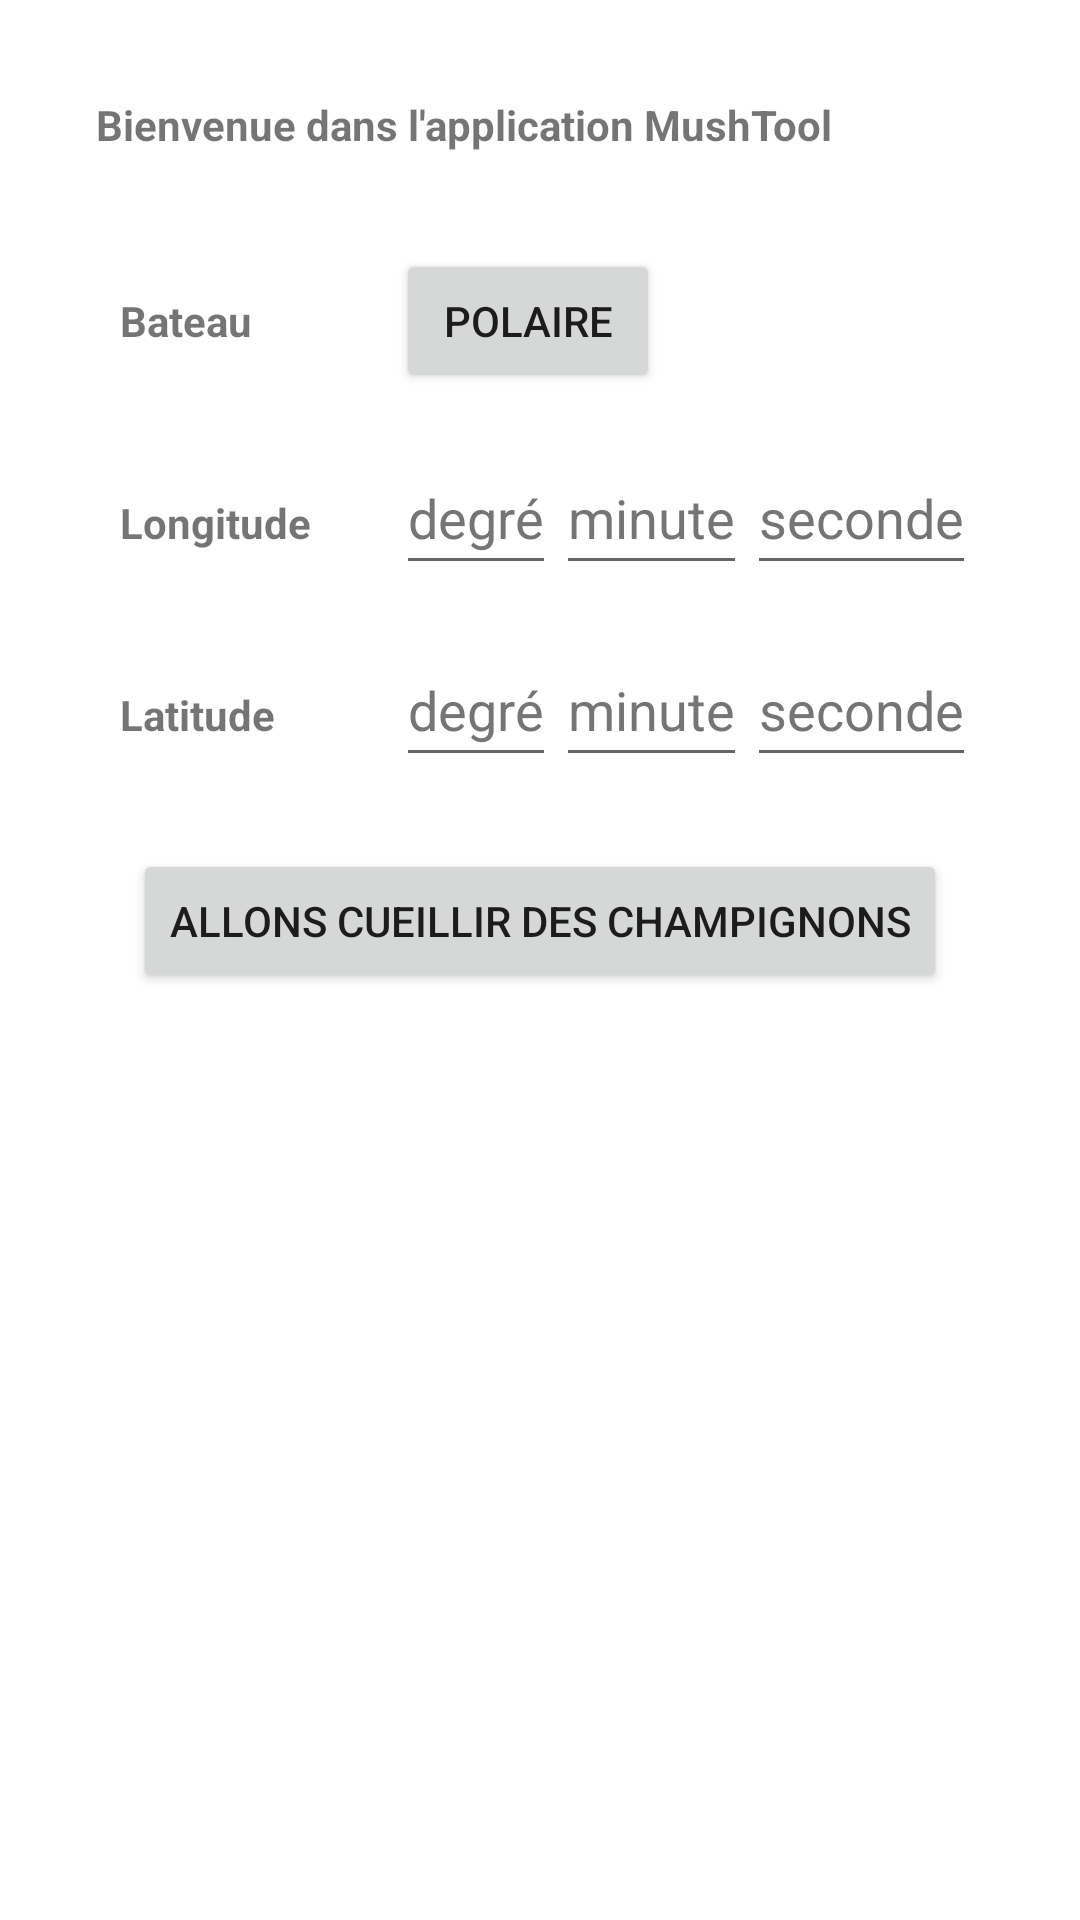

This screen was rendered from an Android layout file. Write that file and the resources it references.
<!-- AndroidManifest.xml: application theme Theme.MushTool -->
<!-- res/layout/activity_main.xml -->
<?xml version="1.0" encoding="utf-8"?>
<LinearLayout
    xmlns:android="http://schemas.android.com/apk/res/android"
    xmlns:tools="http://schemas.android.com/tools"
    android:layout_width="match_parent"
    android:layout_height="match_parent"
    android:orientation="vertical"
    android:padding="8dp">

    <TextView
        android:layout_width="wrap_content"
        android:layout_height="wrap_content"
        android:layout_margin="16dp"
        android:padding="8dp"
        android:textStyle="bold"
        android:text="@string/bienvenue_dans_l_application_mushtool" />

    <LinearLayout
        android:layout_width="match_parent"
        android:layout_height="wrap_content"
        android:layout_marginStart="16dp"
        android:layout_marginEnd="16dp"
        android:orientation="horizontal"
        android:padding="8dp">

        <TextView
            android:layout_width="100dp"
            android:layout_height="wrap_content"
            android:padding="8dp"
            android:textStyle="bold"
            android:text="@string/Boat_text" />



        <Button
            android:id="@+id/Polar_Button"
            android:layout_width="wrap_content"
            android:layout_height="wrap_content"
            android:text="@string/Polar_text" />
    </LinearLayout>


    <LinearLayout
        android:layout_width="match_parent"
        android:layout_height="wrap_content"
        android:layout_marginStart="16dp"
        android:layout_marginEnd="16dp"
        android:orientation="horizontal"
        android:padding="8dp">



        <TextView
            android:layout_width="100dp"
            android:layout_height="wrap_content"
            android:padding="8dp"
            android:textStyle="bold"
            android:text="@string/longitude" />

        <EditText
            android:layout_width="wrap_content"
            android:layout_height="wrap_content"
            android:autofillHints=""
            android:hint="@string/degre"
            android:inputType="numberSigned"
            android:minHeight="48dp"
            android:textColorHint="#757575"
            tools:ignore="DuplicateSpeakableTextCheck" />

        <EditText
            android:layout_width="wrap_content"
            android:layout_height="wrap_content"
            android:autofillHints=""
            android:hint="@string/minute"
            android:inputType="numberSigned"
            android:minHeight="48dp"
            android:textColorHint="#757575"
            tools:ignore="DuplicateSpeakableTextCheck" />

        <EditText
            android:layout_width="wrap_content"
            android:layout_height="wrap_content"
            android:autofillHints=""
            android:hint="@string/seconde"
            android:inputType="numberSigned"
            android:minHeight="48dp"
            android:textColorHint="#757575"
            tools:ignore="DuplicateSpeakableTextCheck" />


    </LinearLayout>

    <LinearLayout
        android:layout_width="match_parent"
        android:layout_height="wrap_content"
        android:orientation="horizontal"
        android:layout_marginStart="16dp"
        android:layout_marginEnd="16dp"
        android:padding="8dp">
        <TextView
            android:layout_width="100dp"
            android:layout_height="wrap_content"
            android:padding="8dp"
            android:textStyle="bold"
            android:text="@string/latitude" />

        <EditText
            android:layout_width="wrap_content"
            android:layout_height="wrap_content"
            android:autofillHints=""
            android:hint="@string/degre"
            android:inputType="numberSigned"
            android:minHeight="48dp"
            android:textColorHint="#757575" />

        <EditText
            android:layout_width="wrap_content"
            android:layout_height="wrap_content"
            android:autofillHints=""
            android:hint="@string/minute"
            android:inputType="numberSigned"
            android:minHeight="48dp"
            android:textColorHint="#757575" />

        <EditText
            android:layout_width="wrap_content"
            android:layout_height="wrap_content"
            android:autofillHints=""
            android:hint="@string/seconde"
            android:inputType="numberSigned"
            android:minHeight="48dp"
            android:textColorHint="#757575" />



    </LinearLayout>


    <Button

        android:layout_width="wrap_content"
        android:layout_height="wrap_content"
        android:layout_gravity="center_horizontal"
        android:layout_margin="16dp"
        android:text="@string/Mush_text" />


</LinearLayout>
<!-- resources referenced by this layout -->
<resources>
  <string name="Boat_text">Bateau</string>
  <string name="Mush_text">Allons cueillir des champignons</string>
  <string name="Polar_text">Polaire</string>
  <string name="bienvenue_dans_l_application_mushtool">Bienvenue dans l\'application MushTool</string>
  <string name="degre">degré</string>
  <string name="latitude">Latitude</string>
  <string name="longitude">Longitude</string>
  <string name="minute">minute</string>
  <string name="seconde">seconde</string>
  <style name="Theme.MushTool" parent="Theme.MaterialComponents.DayNight.DarkActionBar">
          
          <item name="colorPrimary">@color/purple_500</item>
          <item name="colorPrimaryVariant">@color/purple_700</item>
          <item name="colorOnPrimary">@color/white</item>
          
          <item name="colorSecondary">@color/teal_200</item>
          <item name="colorSecondaryVariant">@color/teal_700</item>
          <item name="colorOnSecondary">@color/black</item>
          
          <item name="android:statusBarColor">?attr/colorPrimaryVariant</item>
          
      </style>
  <!-- not gathered from this repository: default colours our renderer supplied (Android Studio template values) -->
  <color name="purple_500">#FF6200EE</color>
  <color name="purple_700">#FF3700B3</color>
  <color name="teal_200">#FF03DAC5</color>
  <color name="teal_700">#FF018786</color>
  <color name="black">#FF000000</color>
  <color name="white">#FFFFFFFF</color>
</resources>
